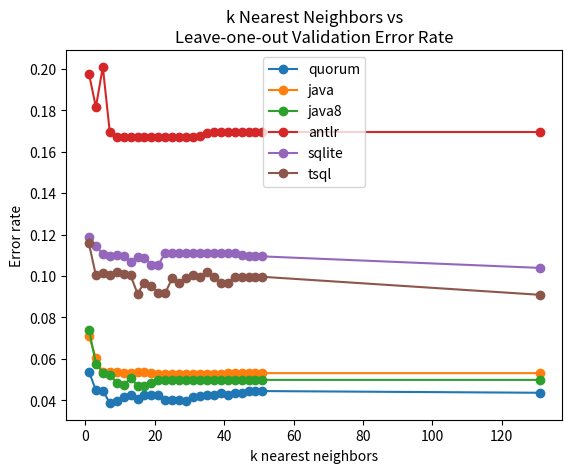

This chart was generated by the following Python code: (Note: this script raises an exception after producing the figure.)
#
# AUTO-GENERATED FILE. DO NOT EDIT
# CodeBuff 1.4.15 'Thu May 19 10:32:49 PDT 2016'
#
import matplotlib.pyplot as plt

quorum=[0.053846154, 0.044843048, 0.04464286, 0.038720537, 0.03960396, 0.041800644, 0.04256428, 0.04040404, 0.04263566, 0.04263566, 0.04263566, 0.040268455, 0.040268455, 0.040268455, 0.03960396, 0.041531824, 0.04186685, 0.04255319, 0.04255319, 0.043624163, 0.04255319, 0.04347826, 0.04347826, 0.044444446, 0.044444446, 0.044444446, 0.043624163]
java=[0.07102041, 0.060402684, 0.053435113, 0.05352798, 0.05352798, 0.05303761, 0.05303761, 0.05352798, 0.053435113, 0.05303761, 0.05263158, 0.05263158, 0.05263158, 0.05263158, 0.05263158, 0.05263158, 0.05263158, 0.05263158, 0.05263158, 0.05263158, 0.053097345, 0.053097345, 0.053097345, 0.053097345, 0.053097345, 0.053097345, 0.053097345]
java8=[0.074074075, 0.057747833, 0.05319149, 0.05233853, 0.048482955, 0.047131147, 0.050808314, 0.047115386, 0.047115386, 0.048245613, 0.049844235, 0.049844235, 0.049844235, 0.049844235, 0.049844235, 0.049844235, 0.049844235, 0.049844235, 0.049844235, 0.049844235, 0.049844235, 0.049844235, 0.049844235, 0.049844235, 0.049844235, 0.049844235, 0.049844235]
antlr=[0.19766825, 0.1815235, 0.20090996, 0.16949153, 0.16718563, 0.16694611, 0.16718563, 0.16718563, 0.16718563, 0.16718563, 0.16718563, 0.16718563, 0.16718563, 0.16718563, 0.16718563, 0.16718563, 0.16742516, 0.16906475, 0.16949153, 0.16949153, 0.16949153, 0.16949153, 0.16949153, 0.16949153, 0.16949153, 0.16949153, 0.16949153]
sqlite=[0.118644066, 0.11470588, 0.11038961, 0.10973085, 0.11026034, 0.10973085, 0.10696518, 0.1089838, 0.108895704, 0.105417274, 0.105417274, 0.11111111, 0.11111111, 0.11111111, 0.11111111, 0.11111111, 0.11111111, 0.11111111, 0.11111111, 0.11111111, 0.11111111, 0.11111111, 0.110017374, 0.10945274, 0.10945274, 0.10945274, 0.103896104]
tsql=[0.11570248, 0.100271, 0.101604275, 0.100271, 0.1020548, 0.10074074, 0.100271, 0.09150327, 0.09677419, 0.09536785, 0.09174312, 0.09174312, 0.0990099, 0.09677419, 0.0990099, 0.100271, 0.0996016, 0.10215054, 0.0996016, 0.09677419, 0.09677419, 0.0996016, 0.0996016, 0.0996016, 0.0996016, 0.0996016, 0.09090909]

ks = [1, 3, 5, 7, 9, 11, 13, 15, 17, 19, 21, 23, 25, 27, 29, 31, 33, 35, 37, 39, 41, 43, 45, 47, 49, 51, 131]
fig = plt.figure()
ax = plt.subplot(111)
ax.plot(ks, quorum, label="quorum", marker='o')
ax.plot(ks, java, label="java", marker='o')
ax.plot(ks, java8, label="java8", marker='o')
ax.plot(ks, antlr, label="antlr", marker='o')
ax.plot(ks, sqlite, label="sqlite", marker='o')
ax.plot(ks, tsql, label="tsql", marker='o')
ax.set_xlabel("k nearest neighbors")
ax.set_ylabel("Error rate")
ax.set_title("k Nearest Neighbors vs\nLeave-one-out Validation Error Rate")
plt.legend()
fig.savefig('images/vary_k.pdf', format='pdf')
plt.show()
